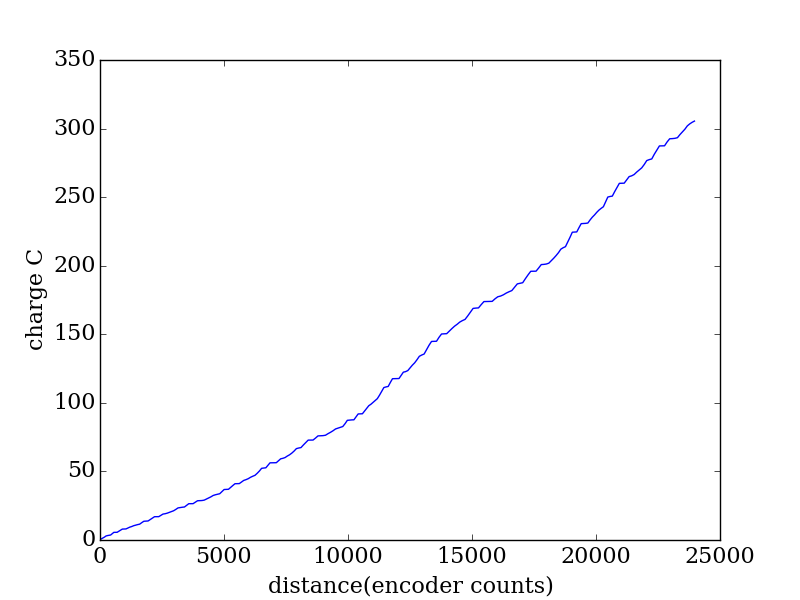

Source data for this figure (header and first rows):
encoder, seconds, current (A), charge (C)
2028, 0.36, 0.8076, 0.2907
2087, 0.366, 1.626, 0.595
2147, 0.372, 1.52, 0.5654
2208, 0.38, 1.752, 0.6658
2269, 0.386, 2.054, 0.793
2330, 0.392, 0.7994, 0.3134
2394, 0.399, 0.5945, 0.2372
2457, 0.405, 0.4399, 0.1782
2521, 0.412, 2.369, 0.9758
2586, 0.418, 2.289, 0.9567
2652, 0.425, 0.0813, 0.03455
2719, 0.432, 0.0319, 0.01378
2787, 0.438, 1.758, 0.7698
2857, 0.444, 1.817, 0.807
2928, 0.451, 1.676, 0.7559
3001, 0.457, 0.0905, 0.04136
3076, 0.464, 0.1714, 0.07953
3151, 0.471, 1.354, 0.6376
3228, 0.477, 1.374, 0.6554
3305, 0.483, 0.9216, 0.4451
3385, 0.49, 1.231, 0.6032
3465, 0.496, 0.8702, 0.4316
3545, 0.503, 0.7528, 0.3787
3628, 0.51, 0.6388, 0.3258
3710, 0.516, 2.104, 1.086
3796, 0.523, 1.96, 1.025
3881, 0.529, 0.2506, 0.1326
3967, 0.535, 0.1563, 0.08362
4054, 0.542, 1.901, 1.03
4140, 0.549, 1.811, 0.9943
4226, 0.555, 1.938, 1.075
4312, 0.562, 0.0346, 0.01945
4398, 0.568, 0.0506, 0.02874
4482, 0.574, 1.644, 0.9439
4568, 0.581, 1.607, 0.9338
4653, 0.587, 0.4306, 0.2528
4738, 0.594, 0.6917, 0.4109
4823, 0.601, 0.9285, 0.558
4910, 0.607, 1.02, 0.6192
4997, 0.613, 0.9516, 0.5833
5086, 0.62, 1.589, 0.9849
5174, 0.626, 1.731, 1.083
5262, 0.634, 0.4398, 0.2788
5349, 0.64, 0.3447, 0.2206
5435, 0.646, 0.2825, 0.1825
5521, 0.653, 1.863, 1.217
5607, 0.659, 1.772, 1.168
5693, 0.665, 0.0321, 0.02135
5781, 0.672, 0.0264, 0.01774
5871, 0.679, 1.545, 1.049
5960, 0.685, 1.546, 1.059
6051, 0.692, 0.0879, 0.06083
6140, 0.698, 0.1639, 0.1144
6231, 0.704, 0.416, 0.2929
6322, 0.711, 1.155, 0.8213
6411, 0.717, 1.066, 0.764
6500, 0.724, 1.111, 0.8042
6589, 0.731, 1.337, 0.9771
6678, 0.737, 0.7082, 0.5219
6767, 0.743, 0.5654, 0.4201
... 201 more rows
